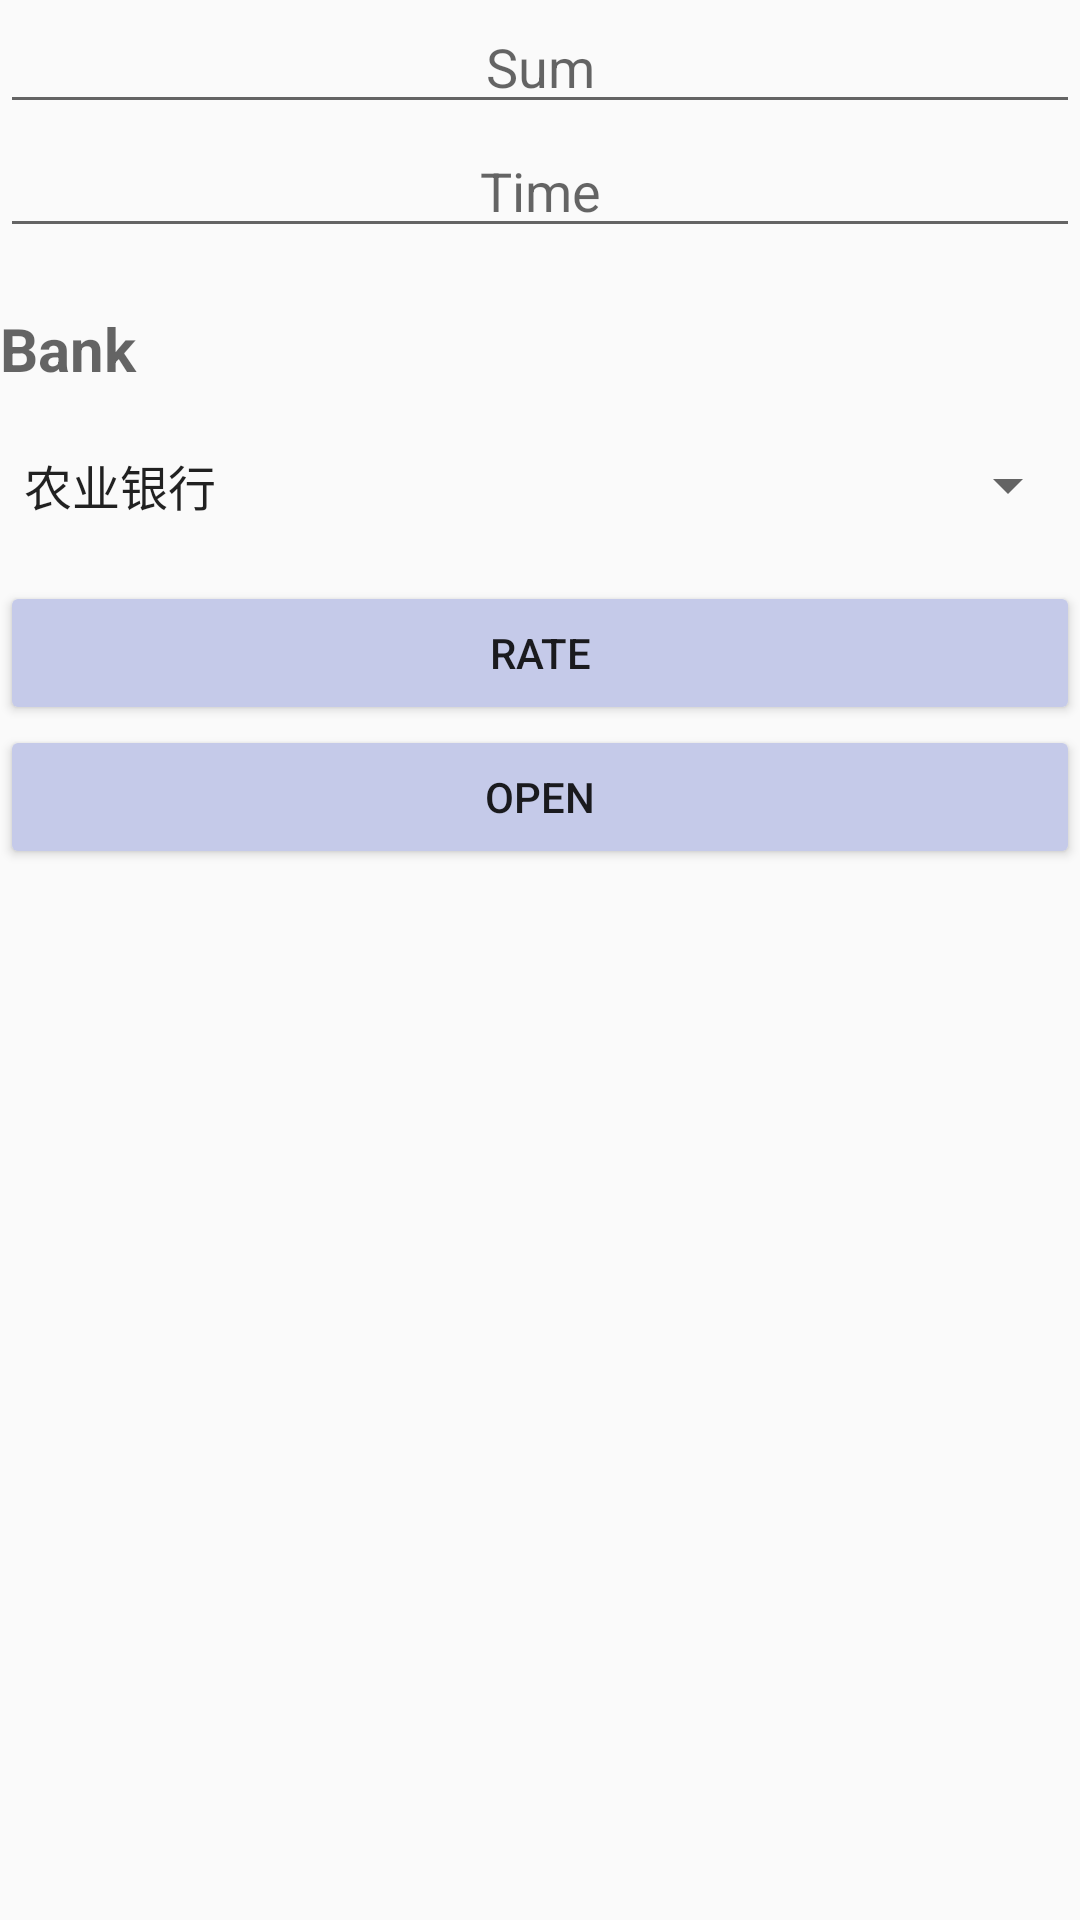

Android layout source for this screen:
<!-- AndroidManifest.xml: application theme AppTheme -->
<!-- res/layout/activity_savings.xml -->
<?xml version="1.0" encoding="utf-8"?>
<LinearLayout xmlns:android="http://schemas.android.com/apk/res/android"
    xmlns:app="http://schemas.android.com/apk/res-auto"
    xmlns:tools="http://schemas.android.com/tools"
    android:layout_width="match_parent"
    android:layout_height="match_parent"
    android:orientation="vertical"
    tools:context=".SavingsActivity">

    <EditText
        android:id="@+id/sum"
        android:layout_width="match_parent"
        android:layout_height="wrap_content"
        android:gravity="center"
        android:hint="@string/sum"
        tools:layout_editor_absoluteX="0dp"
        tools:layout_editor_absoluteY="16dp" />


    <EditText
        android:id="@+id/time"
        android:hint="@string/time"
        android:gravity="center"
        android:layout_width="match_parent"
        android:layout_height="wrap_content"/>

    <TextView
        android:layout_width="match_parent"
        android:layout_height="wrap_content"
        android:layout_marginTop="20dp"
        android:hint="@string/bank"
        android:textSize="20sp"
        android:textStyle="bold" />

    <Spinner
        android:id="@+id/bank"
        android:layout_width="match_parent"
        android:layout_height="wrap_content"
        android:layout_marginTop="20dp"
        android:entries="@array/bank" />

    <Button
        android:id="@+id/rate"
        android:text="@string/rate"
        android:layout_marginTop="20dp"
        android:onClick="onClick"
        android:layout_width="match_parent"
        android:layout_height="wrap_content"/>

    <Button
        android:id="@+id/open"
        android:text="@string/open"
        android:onClick="openOne"
        android:layout_width="match_parent"
        android:layout_height="wrap_content"/>

    <TextView
        android:id="@+id/inter"
        android:layout_marginTop="30dp"
        android:textSize="30sp"
        android:layout_width="match_parent"
        android:layout_height="wrap_content"/>

</LinearLayout>
<!-- resources referenced by this layout -->
<resources>
  <string-array name="bank">
          <item>农业银行</item>
          <item>建设银行</item>
          <item>交通银行</item>
          <item>工商银行</item>
  
      </string-array>
  <string name="bank">Bank</string>
  <string name="open">Open</string>
  <string name="rate">Rate</string>
  <string name="sum">Sum</string>
  <string name="time">Time</string>
  <style name="AppTheme" parent="Theme.AppCompat.Light.DarkActionBar">
          
          <item name="colorPrimary">@color/colorPrimary</item>
          <item name="colorPrimaryDark">@color/colorPrimaryDark</item>
          <item name="colorAccent">@color/colorAccent</item>
          <item name="colorButtonNormal">@color/colorPrimaryDark</item>
      </style>
  <color name="colorPrimary">#3F51B5</color>
  <color name="colorPrimaryDark">#C5CAE9</color>
  <color name="colorAccent">#E1BEE7</color>
</resources>
